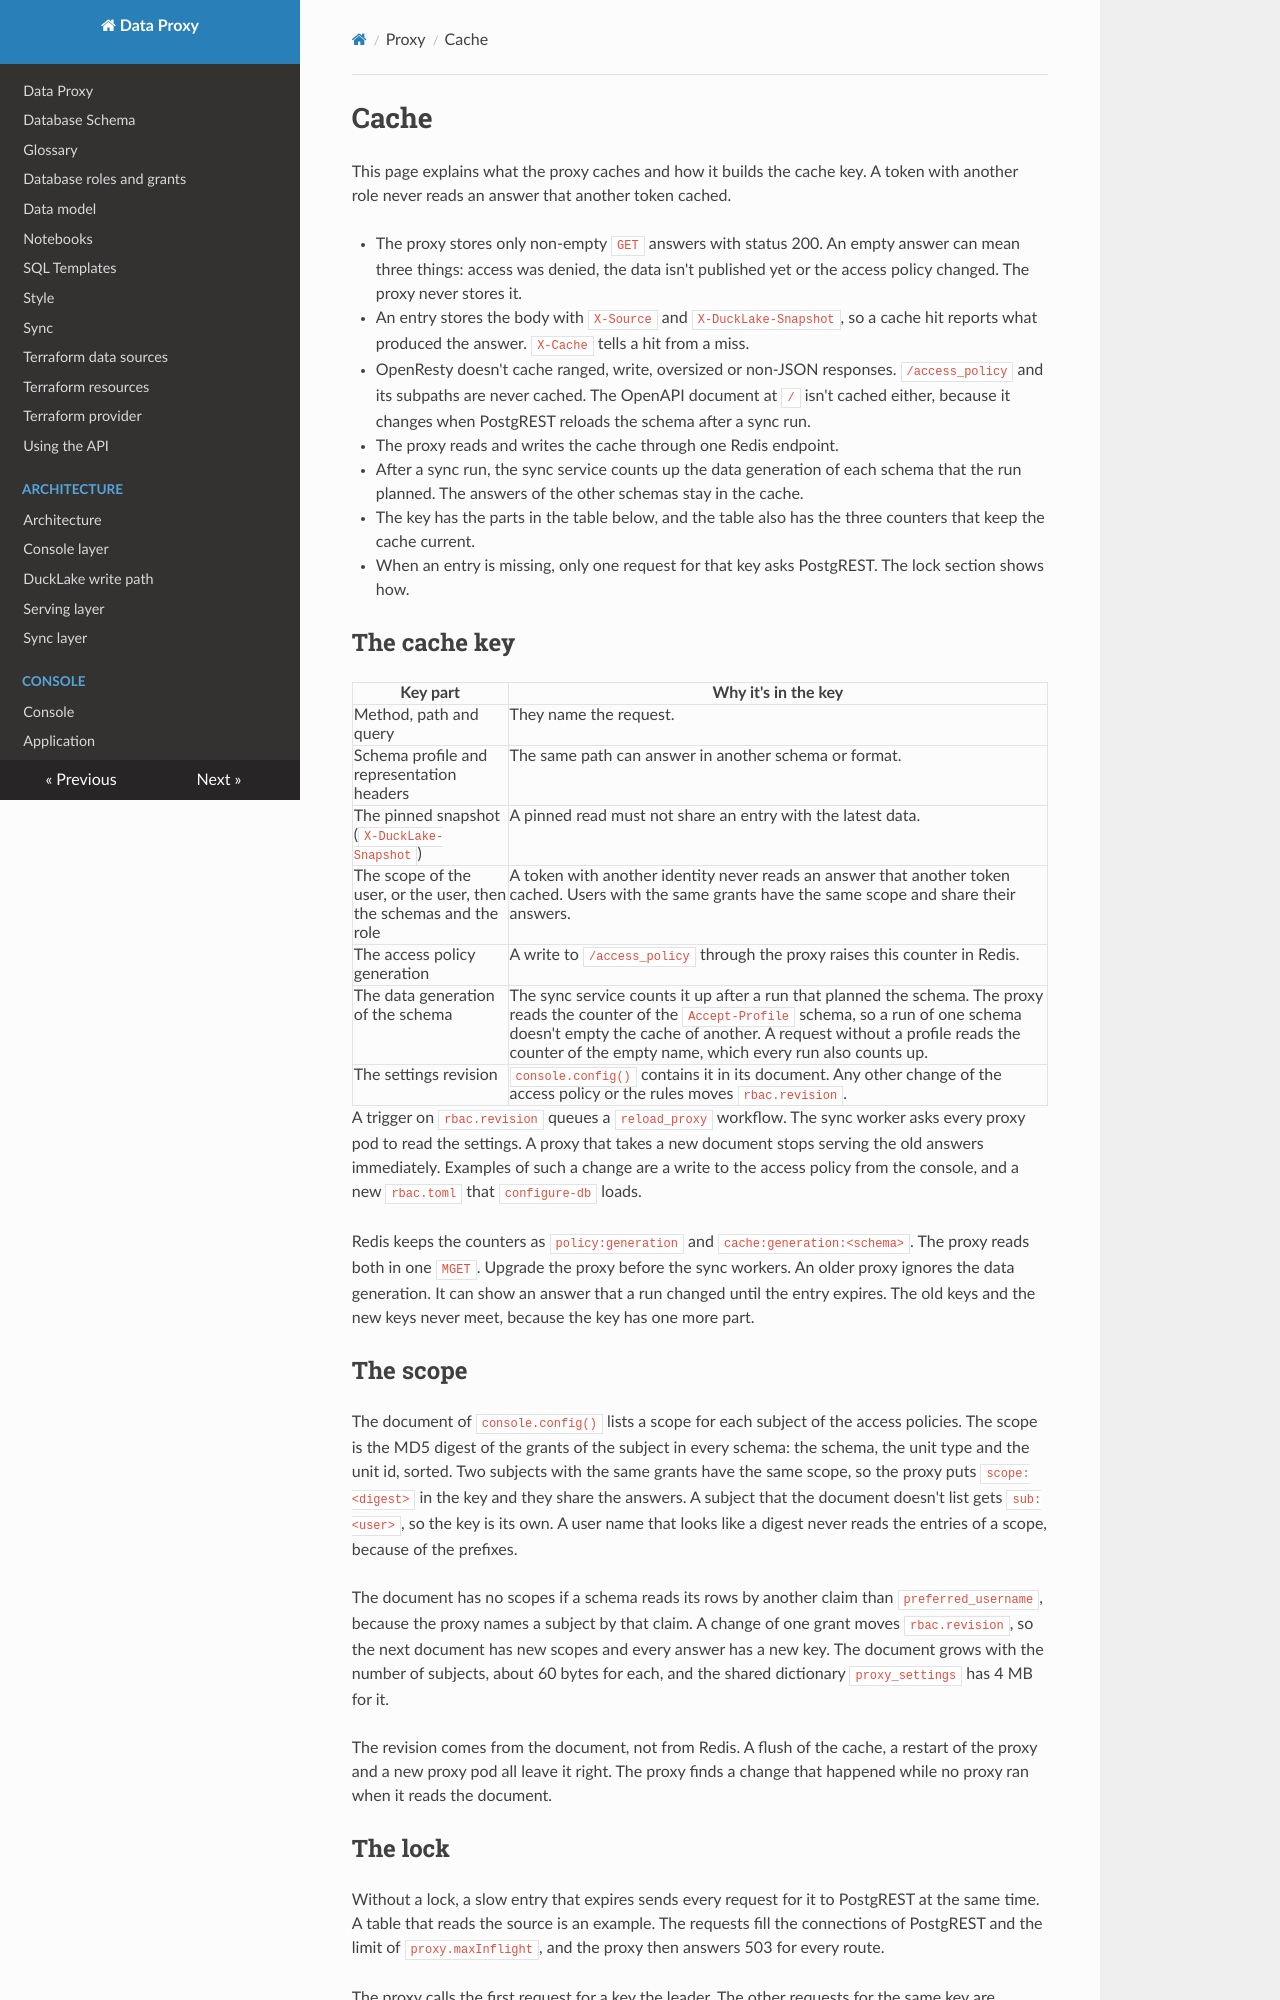

repository: prefeitura-rio/data-proxy · page: proxy/cache/index.html · generator: mkdocs

# Cache

This page explains what the proxy caches and how it builds the cache key. A token with another role never reads an answer that another token cached.

- The proxy stores only non-empty `GET` answers with status 200. An empty answer can mean three things: access was denied, the data isn't published yet or the access policy changed. The proxy never stores it.
- An entry stores the body with `X-Source` and `X-DuckLake-Snapshot`, so a cache hit reports what produced the answer. `X-Cache` tells a hit from a miss.
- OpenResty doesn't cache ranged, write, oversized or non-JSON responses. `/access_policy` and its subpaths are never cached. The OpenAPI document at `/` isn't cached either, because it changes when PostgREST reloads the schema after a sync run.
- The proxy reads and writes the cache through one Redis endpoint.
- After a sync run, the sync service counts up the data generation of each schema that the run planned. The answers of the other schemas stay in the cache.
- The key has the parts in the table below, and the table also has the three counters that keep the cache current.
- When an entry is missing, only one request for that key asks PostgREST. The lock section shows how.

## The cache key

| Key part | Why it's in the key |
| --- | --- |
| Method, path and query | They name the request. |
| Schema profile and representation headers | The same path can answer in another schema or format. |
| The pinned snapshot (`X-DuckLake-Snapshot`) | A pinned read must not share an entry with the latest data. |
| The scope of the user, or the user, then the schemas and the role | A token with another identity never reads an answer that another token cached. Users with the same grants have the same scope and share their answers. |
| The access policy generation | A write to `/access_policy` through the proxy raises this counter in Redis. |
| The data generation of the schema | The sync service counts it up after a run that planned the schema. The proxy reads the counter of the `Accept-Profile` schema, so a run of one schema doesn't empty the cache of another. A request without a profile reads the counter of the empty name, which every run also counts up. |
| The settings revision | `console.config()` contains it in its document. Any other change of the access policy or the rules moves `rbac.revision`. |

A trigger on `rbac.revision` queues a `reload_proxy` workflow. The sync worker asks every proxy pod to read the settings. A proxy that takes a new document stops serving the old answers immediately. Examples of such a change are a write to the access policy from the console, and a new `rbac.toml` that `configure-db` loads.

Redis keeps the counters as `policy:generation` and `cache:generation:<schema>`. The proxy reads both in one `MGET`. Upgrade the proxy before the sync workers. An older proxy ignores the data generation. It can show an answer that a run changed until the entry expires. The old keys and the new keys never meet, because the key has one more part.
